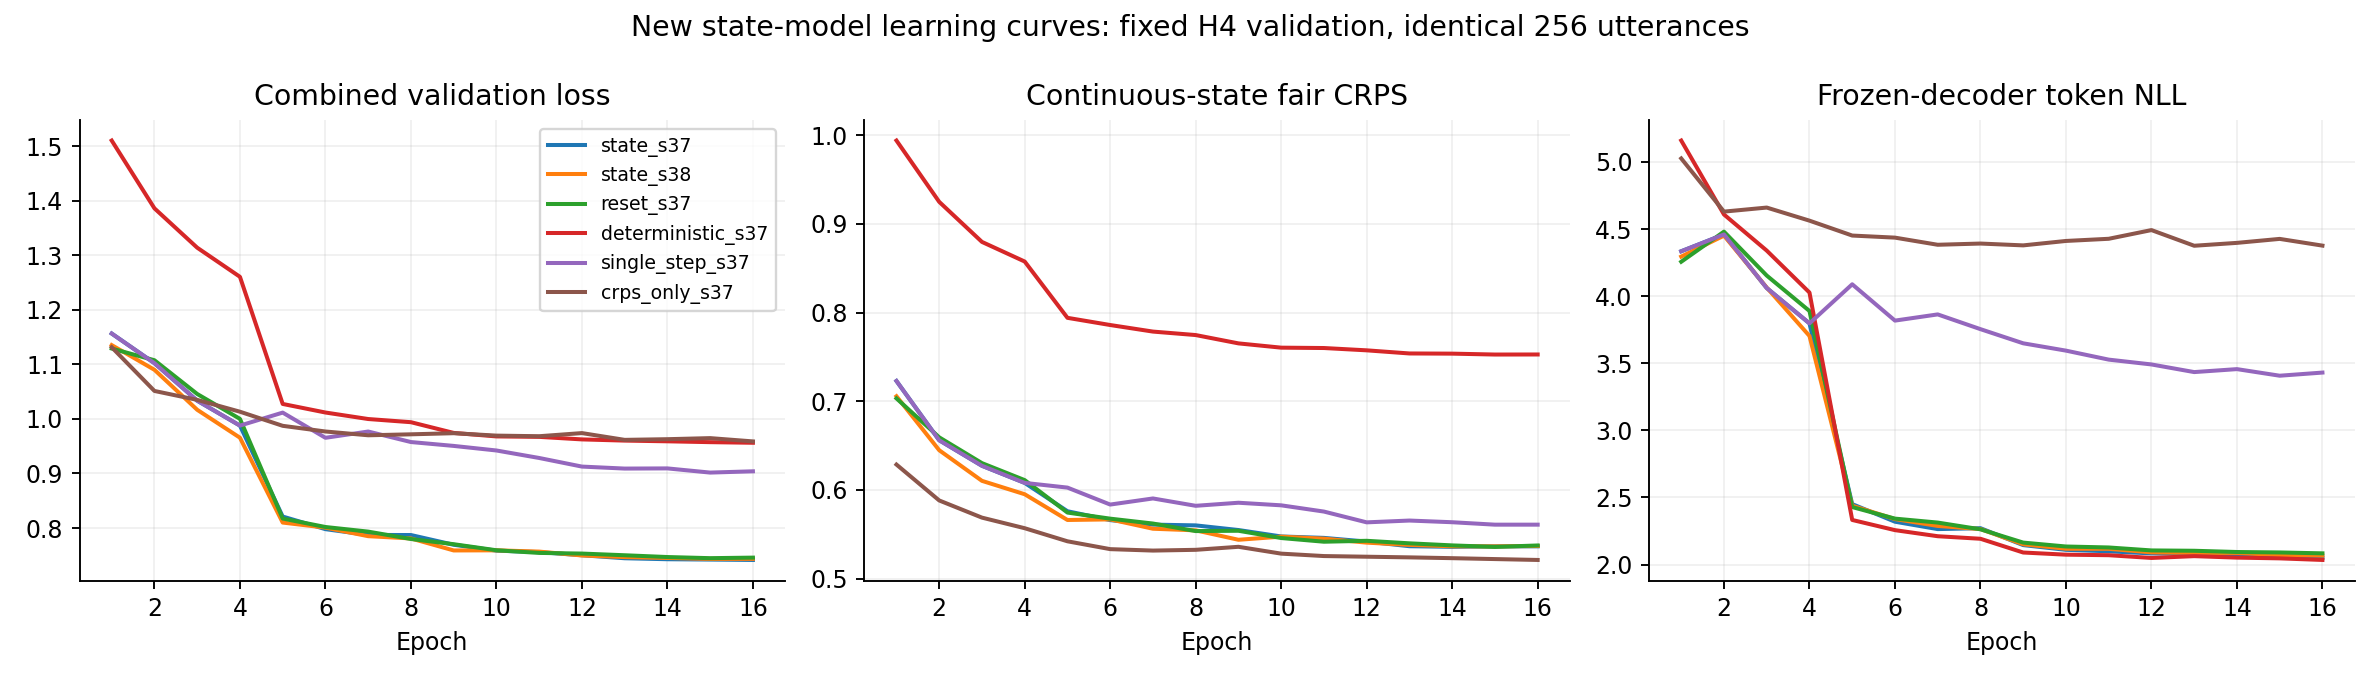

Values plotted in this chart, from the file beside it:
variant, epoch, training_horizon, steps, validation_loss_h4, validation_crps_h4, validation_token_nll_h4, epoch_seconds
state_s37, 1, 1, 1190, 1.156, 0.7229, 4.334, 55.46
state_s37, 2, 1, 2380, 1.102, 0.6561, 4.46, 31.76
state_s37, 3, 1, 3570, 1.033, 0.6273, 4.061, 31.01
state_s37, 4, 1, 4760, 0.9877, 0.608, 3.797, 30.99
state_s37, 5, 2, 5950, 0.8211, 0.576, 2.45, 42.6
state_s37, 6, 2, 7140, 0.7979, 0.566, 2.319, 43.35
state_s37, 7, 2, 8330, 0.7873, 0.561, 2.264, 42.97
state_s37, 8, 2, 9520, 0.7872, 0.5601, 2.271, 43.23
state_s37, 9, 4, 10710, 0.7693, 0.5549, 2.145, 66.27
state_s37, 10, 4, 11900, 0.7585, 0.5476, 2.109, 66.47
state_s37, 11, 4, 13090, 0.7558, 0.546, 2.098, 68.44
state_s37, 12, 4, 14280, 0.7501, 0.5418, 2.083, 66.65
state_s37, 13, 8, 15470, 0.7446, 0.5366, 2.08, 115.9
state_s37, 14, 8, 16660, 0.7428, 0.5359, 2.069, 113.6
state_s37, 15, 8, 17850, 0.7422, 0.5364, 2.058, 113.6
state_s37, 16, 8, 19040, 0.7415, 0.5365, 2.05, 113.5
state_s38, 1, 1, 1190, 1.135, 0.7057, 4.295, 32.46
state_s38, 2, 1, 2380, 1.09, 0.6448, 4.451, 30.91
state_s38, 3, 1, 3570, 1.017, 0.6103, 4.064, 31.31
state_s38, 4, 1, 4760, 0.9655, 0.5952, 3.703, 31.19
state_s38, 5, 2, 5950, 0.81, 0.5662, 2.438, 43.03
state_s38, 6, 2, 7140, 0.8007, 0.5668, 2.339, 42.87
state_s38, 7, 2, 8330, 0.785, 0.5563, 2.287, 43.05
state_s38, 8, 2, 9520, 0.7809, 0.5545, 2.264, 42.96
state_s38, 9, 4, 10710, 0.7589, 0.5439, 2.151, 66.46
state_s38, 10, 4, 11900, 0.7591, 0.5474, 2.117, 66.01
state_s38, 11, 4, 13090, 0.7568, 0.5451, 2.117, 66
state_s38, 12, 4, 14280, 0.7497, 0.5406, 2.091, 66.71
state_s38, 13, 8, 15470, 0.7467, 0.5381, 2.087, 112.9
state_s38, 14, 8, 16660, 0.7451, 0.5365, 2.086, 113.8
state_s38, 15, 8, 17850, 0.7434, 0.5364, 2.07, 114.9
state_s38, 16, 8, 19040, 0.7435, 0.5368, 2.067, 115.5
reset_s37, 1, 1, 1190, 1.129, 0.7033, 4.256, 25.11
reset_s37, 2, 1, 2380, 1.107, 0.6594, 4.48, 23.84
reset_s37, 3, 1, 3570, 1.046, 0.6303, 4.153, 23.87
reset_s37, 4, 1, 4760, 1, 0.6111, 3.889, 23.89
reset_s37, 5, 2, 5950, 0.8173, 0.5745, 2.428, 35.48
reset_s37, 6, 2, 7140, 0.8019, 0.5677, 2.342, 35.62
reset_s37, 7, 2, 8330, 0.7934, 0.5622, 2.313, 35.72
reset_s37, 8, 2, 9520, 0.7799, 0.5537, 2.262, 35.57
reset_s37, 9, 4, 10710, 0.7704, 0.554, 2.163, 59.28
reset_s37, 10, 4, 11900, 0.7592, 0.5458, 2.134, 59.21
reset_s37, 11, 4, 13090, 0.7544, 0.5417, 2.127, 59.45
reset_s37, 12, 4, 14280, 0.7532, 0.5427, 2.105, 59.67
reset_s37, 13, 8, 15470, 0.7501, 0.5399, 2.102, 108.5
reset_s37, 14, 8, 16660, 0.7468, 0.5375, 2.093, 112.4
reset_s37, 15, 8, 17850, 0.7448, 0.5358, 2.09, 107.6
reset_s37, 16, 8, 19040, 0.7458, 0.5374, 2.083, 111.1
deterministic_s37, 1, 1, 1190, 1.51, 0.9941, 5.159, 35.27
deterministic_s37, 2, 1, 2380, 1.386, 0.9249, 4.608, 31.7
deterministic_s37, 3, 1, 3570, 1.314, 0.8798, 4.339, 30.9
deterministic_s37, 4, 1, 4760, 1.26, 0.8576, 4.027, 31.07
deterministic_s37, 5, 2, 5950, 1.027, 0.7942, 2.332, 43.04
deterministic_s37, 6, 2, 7140, 1.012, 0.786, 2.256, 42.97
deterministic_s37, 7, 2, 8330, 0.9997, 0.7786, 2.211, 42.88
deterministic_s37, 8, 2, 9520, 0.9939, 0.7747, 2.192, 42.91
deterministic_s37, 9, 4, 10710, 0.9743, 0.7653, 2.089, 66.44
deterministic_s37, 10, 4, 11900, 0.9679, 0.7605, 2.073, 65.89
deterministic_s37, 11, 4, 13090, 0.967, 0.7601, 2.069, 65.99
deterministic_s37, 12, 4, 14280, 0.9624, 0.7575, 2.049, 66.22
... 36 more rows
